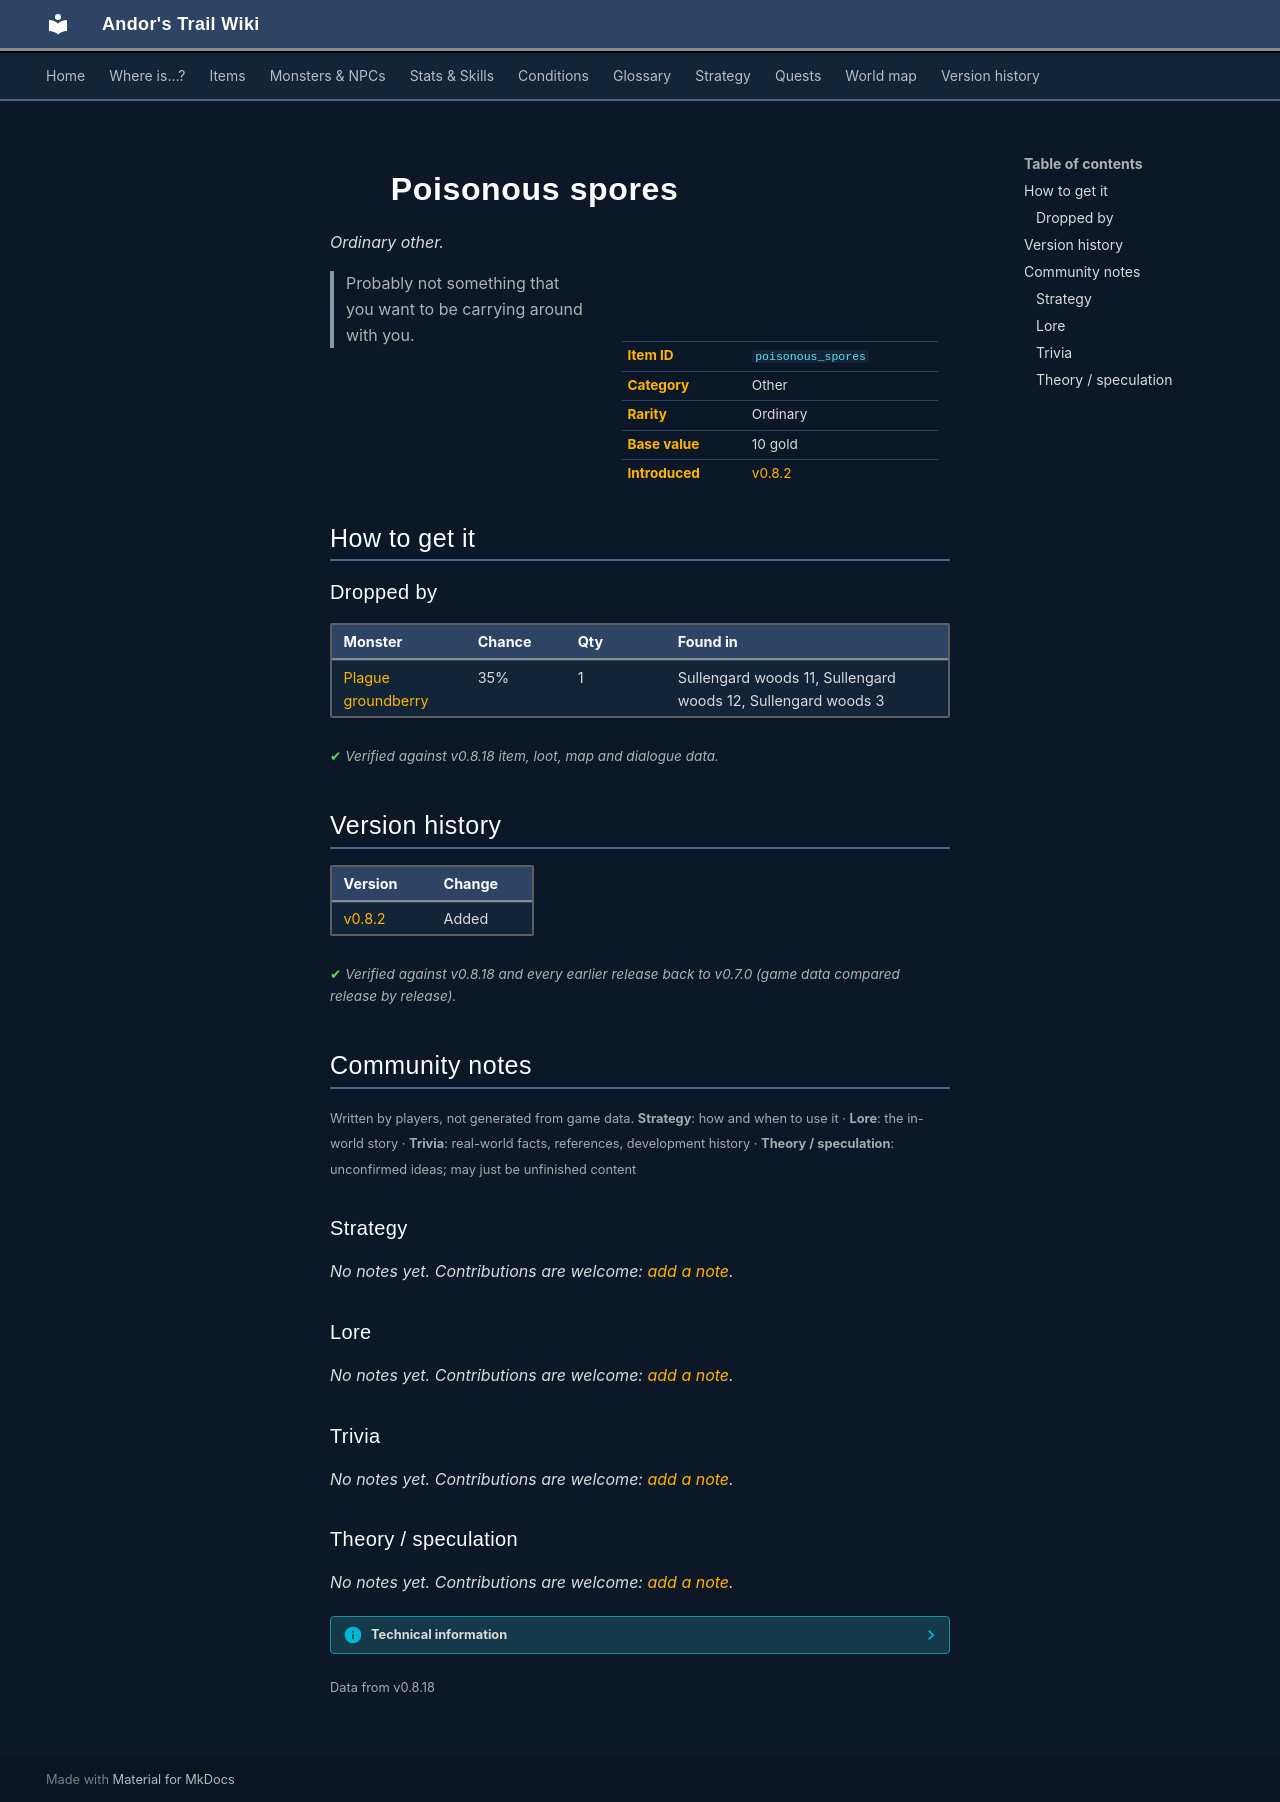

repository: asdfghjkl628/Andor-s-Trail-Wikiiii · page: items/poisonous_spores/index.html · generator: mkdocs

---
description: "Poisonous spores is a ordinary other in Andor's Trail. How to get it: monster drops. Probably not something that you want to be carrying around with you."
---

# ![](../assets/icons/items/items_misc_3_74.png){ .sprite } Poisonous spores

*Ordinary other.*

<div class="infobox" markdown>

<p class="ib-img"><img class="sprite" src="../../assets/icons/items/items_misc_3_74.png" alt=""></p>

| | |
|---|---|
| **Item ID** | `poisonous_spores` |
| **Category** | Other |
| **Rarity** | Ordinary |
| **Base value** | 10 gold |
| **Introduced** | [v0.8.2](../versions/0.8.2.md) |

</div>

> Probably not something that you want to be carrying around with you.

## How to get it

### Dropped by

| Monster | Chance | Qty | Found in |
|---|---|---|---|
| [Plague groundberry](../monsters/plague_groundberry.md) | 35% | 1 | Sullengard woods 11, Sullengard woods 12, Sullengard woods 3 |


<p class="verified">Verified against v0.8.18 item, loot, map and dialogue data.</p>


## Version history

| Version | Change |
|---|---|
| [v0.8.2](../versions/0.8.2.md) | Added |

<p class="verified">Verified against v0.8.18 and every earlier release back to v0.7.0 (game data compared release by release).</p>


## Community notes

<small>Written by players, not generated from game data. **Strategy**: how and when to use it · **Lore**: the in-world story · **Trivia**: real-world facts, references, development history · **Theory / speculation**: unconfirmed ideas; may just be unfinished content</small>

### Strategy

*No notes yet. Contributions are welcome: [add a note](https://github.com/asdfghjkl628/Andor-s-Trail-Wikiiii/new/main/notes/items?filename=poisonous_spores.md&value=%23%23%20Strategy%0A%0A%3C%21--%20how%20and%20when%20to%20use%20it%20--%3E%0A%0A%23%23%20Lore%0A%0A%3C%21--%20the%20in-world%20story%20--%3E%0A%0A%23%23%20Trivia%0A%0A%3C%21--%20real-world%20facts%2C%20references%2C%20development%20history%20--%3E%0A%0A%23%23%20Theory%20/%20speculation%0A%0A%3C%21--%20unconfirmed%20ideas%3B%20may%20just%20be%20unfinished%20content%20--%3E%0A).*

### Lore

*No notes yet. Contributions are welcome: [add a note](https://github.com/asdfghjkl628/Andor-s-Trail-Wikiiii/new/main/notes/items?filename=poisonous_spores.md&value=%23%23%20Strategy%0A%0A%3C%21--%20how%20and%20when%20to%20use%20it%20--%3E%0A%0A%23%23%20Lore%0A%0A%3C%21--%20the%20in-world%20story%20--%3E%0A%0A%23%23%20Trivia%0A%0A%3C%21--%20real-world%20facts%2C%20references%2C%20development%20history%20--%3E%0A%0A%23%23%20Theory%20/%20speculation%0A%0A%3C%21--%20unconfirmed%20ideas%3B%20may%20just%20be%20unfinished%20content%20--%3E%0A).*

### Trivia

*No notes yet. Contributions are welcome: [add a note](https://github.com/asdfghjkl628/Andor-s-Trail-Wikiiii/new/main/notes/items?filename=poisonous_spores.md&value=%23%23%20Strategy%0A%0A%3C%21--%20how%20and%20when%20to%20use%20it%20--%3E%0A%0A%23%23%20Lore%0A%0A%3C%21--%20the%20in-world%20story%20--%3E%0A%0A%23%23%20Trivia%0A%0A%3C%21--%20real-world%20facts%2C%20references%2C%20development%20history%20--%3E%0A%0A%23%23%20Theory%20/%20speculation%0A%0A%3C%21--%20unconfirmed%20ideas%3B%20may%20just%20be%20unfinished%20content%20--%3E%0A).*

### Theory / speculation

*No notes yet. Contributions are welcome: [add a note](https://github.com/asdfghjkl628/Andor-s-Trail-Wikiiii/new/main/notes/items?filename=poisonous_spores.md&value=%23%23%20Strategy%0A%0A%3C%21--%20how%20and%20when%20to%20use%20it%20--%3E%0A%0A%23%23%20Lore%0A%0A%3C%21--%20the%20in-world%20story%20--%3E%0A%0A%23%23%20Trivia%0A%0A%3C%21--%20real-world%20facts%2C%20references%2C%20development%20history%20--%3E%0A%0A%23%23%20Theory%20/%20speculation%0A%0A%3C%21--%20unconfirmed%20ideas%3B%20may%20just%20be%20unfinished%20content%20--%3E%0A).*


??? info "Technical information"

    | | |
    |---|---|
    | Item ID | `poisonous_spores` |
    | Category ID | `other` |
    | Icon | `items_misc_3:74` |
    | Defined in | `res/raw/itemlist_sullengard.json` |
    | Loot tables containing it | `plague_groundberry_dl` |

    Raw data:

    ```json
    {
     "id": "poisonous_spores",
     "iconID": "items_misc_3:74",
     "name": "Poisonous spores",
     "displaytype": "ordinary",
     "hasManualPrice": 1,
     "baseMarketCost": 10,
     "category": "other",
     "description": "Probably not something that you want to be carrying around with you."
    }
    ```


<small>Data from v0.8.18</small>
